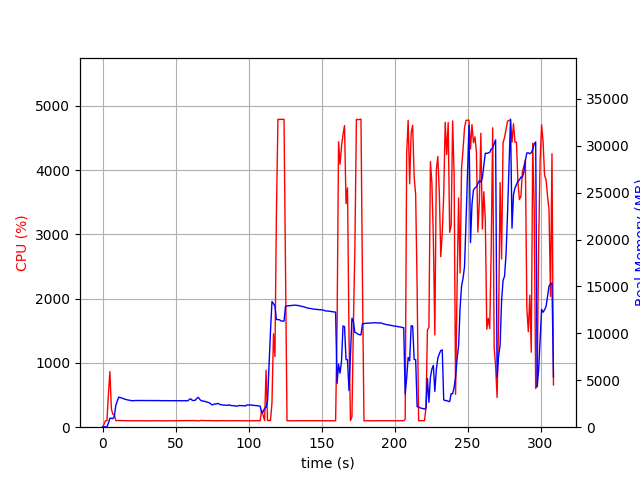

Values plotted in this chart, from the file beside it:
elapsed_time, nproc, cpu, mem_real, mem_virtual
3.2901763916015625e-05, 1, 0.0, 8.871, 2995
1.006, 1, 47.7, 40.53, 612
2.013, 1, 100.3, 40.53, 612
3.021, 1, 100.3, 40.53, 612
4.028, 1, 516.3, 452.5, 4382
5.037, 1, 864.8, 957.1, 4962
6.045, 1, 283.7, 948.3, 4962
7.053, 1, 199.5, 909.7, 4962
8.061, 1, 194.5, 1155, 5210
9.07, 1, 103.1, 2298, 6540
10.08, 1, 102.2, 2785, 7132
11.09, 1, 104.2, 3203, 7974
12.09, 1, 104.2, 3155, 7974
13.1, 1, 102.3, 3114, 7974
14.11, 1, 102.3, 3061, 7974
15.11, 1, 102.3, 2984, 7974
16.12, 1, 101.2, 2942, 7974
17.13, 1, 101.3, 2908, 7974
18.14, 1, 100.1, 2880, 7974
19.15, 1, 100.1, 2853, 7974
20.16, 1, 101.0, 2822, 7974
21.17, 1, 100.0, 2833, 7974
22.18, 1, 100.0, 2852, 7974
23.19, 1, 100.1, 2845, 7974
24.2, 1, 100.0, 2845, 7974
25.2, 1, 100.1, 2847, 7974
26.21, 1, 99.1, 2844, 7974
27.22, 1, 100.2, 2844, 7974
28.23, 1, 100.1, 2840, 7974
29.24, 1, 100.1, 2840, 7974
30.25, 1, 100.1, 2836, 7974
31.26, 1, 99.1, 2836, 7974
32.27, 1, 100.1, 2836, 7974
33.28, 1, 100.0, 2836, 7974
34.28, 1, 100.2, 2836, 7974
35.29, 1, 99.2, 2836, 7974
36.3, 1, 100.1, 2836, 7974
37.31, 1, 100.1, 2836, 7974
38.32, 1, 100.2, 2836, 7974
39.33, 1, 100.1, 2829, 7974
40.34, 1, 99.2, 2829, 7974
41.35, 1, 100.1, 2829, 7974
42.35, 1, 100.1, 2829, 7974
43.36, 1, 100.2, 2829, 7974
44.37, 1, 99.1, 2831, 7974
45.38, 1, 100.1, 2833, 7974
46.39, 1, 100.1, 2833, 7974
47.4, 1, 100.2, 2833, 7974
48.41, 1, 100.0, 2833, 7974
49.42, 1, 100.1, 2830, 7974
50.42, 1, 101.0, 2828, 7974
51.43, 1, 100.1, 2823, 7974
52.44, 1, 101.1, 2817, 7974
53.45, 1, 100.1, 2819, 8166
54.46, 1, 100.1, 2818, 8166
55.47, 1, 100.0, 2818, 8166
56.48, 1, 100.0, 2812, 8166
57.49, 1, 101.0, 2821, 8166
58.5, 1, 100.1, 2820, 8166
59.51, 1, 100.1, 2971, 8166
... 246 more rows
